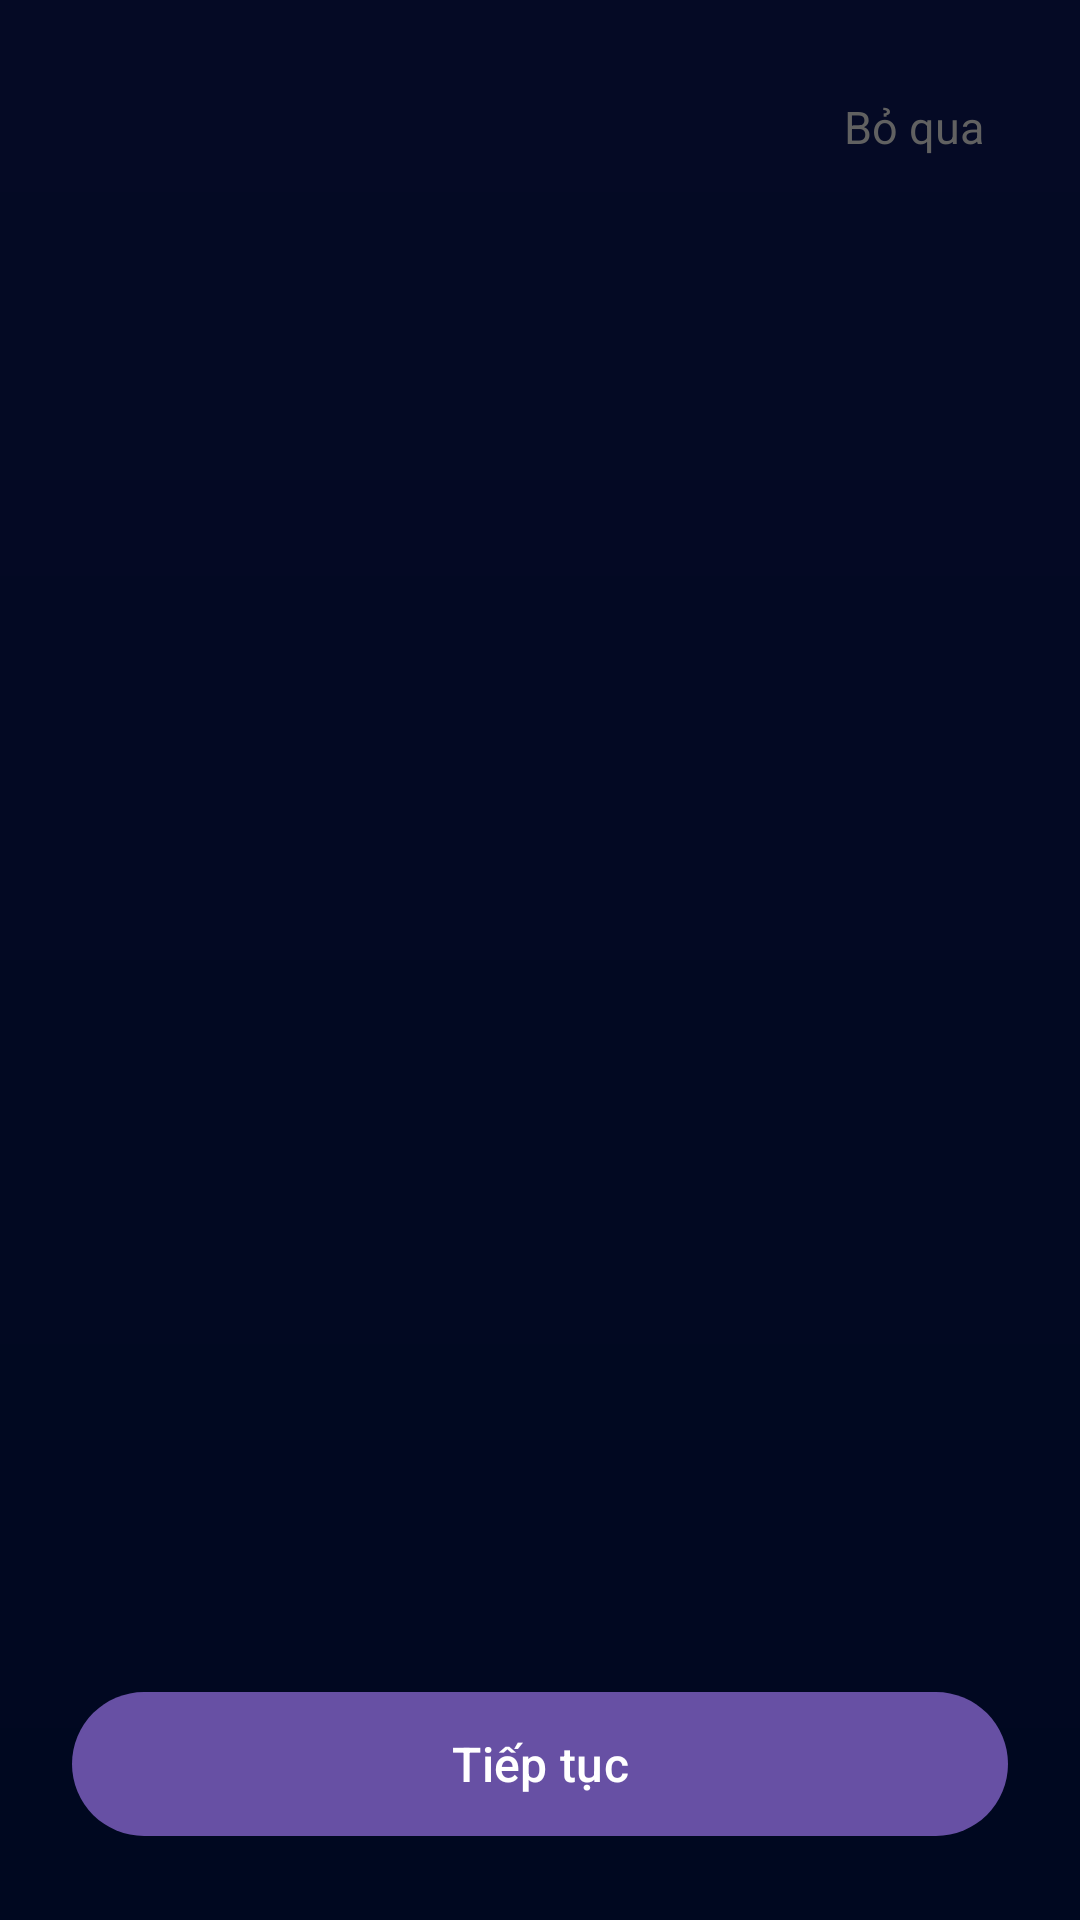

The Android layout XML behind this screen, and the referenced resources:
<!-- AndroidManifest.xml: application theme Theme.CoffeeCheckAI -->
<!-- res/layout/activity_onboarding.xml -->
<?xml version="1.0" encoding="utf-8"?>
<LinearLayout xmlns:android="http://schemas.android.com/apk/res/android"
    xmlns:app="http://schemas.android.com/apk/res-auto"
    android:layout_width="match_parent"
    android:layout_height="match_parent"
    android:background="@drawable/bg_onboarding"
    android:orientation="vertical"
    android:padding="24dp">

    <TextView
        android:id="@+id/buttonSkip"
        android:layout_width="wrap_content"
        android:layout_height="wrap_content"
        android:layout_gravity="end"
        android:padding="8dp"
        android:text="Bỏ qua"
        android:textColor="@color/text_secondary"
        android:textSize="15sp" />

    <ImageView
        android:id="@+id/imageIllustration"
        android:layout_width="match_parent"
        android:layout_height="0dp"
        android:layout_marginTop="8dp"
        android:layout_weight="1"
        android:adjustViewBounds="true"
        android:contentDescription="@null"
        android:scaleType="fitCenter" />

    <TextView
        android:id="@+id/textTitle"
        android:layout_width="match_parent"
        android:layout_height="wrap_content"
        android:layout_marginTop="24dp"
        android:gravity="center"
        android:textColor="@color/text_primary"
        android:textSize="26sp"
        android:textStyle="bold" />

    <TextView
        android:id="@+id/textDesc"
        android:layout_width="match_parent"
        android:layout_height="wrap_content"
        android:layout_marginTop="12dp"
        android:gravity="center"
        android:lineSpacingExtra="4dp"
        android:minLines="3"
        android:textColor="@color/text_secondary"
        android:textSize="15sp" />

    <LinearLayout
        android:id="@+id/dots"
        android:layout_width="wrap_content"
        android:layout_height="wrap_content"
        android:layout_gravity="center_horizontal"
        android:layout_marginTop="20dp"
        android:orientation="horizontal" />

    <com.google.android.material.button.MaterialButton
        android:id="@+id/buttonNext"
        android:layout_width="match_parent"
        android:layout_height="56dp"
        android:layout_marginTop="20dp"
        android:text="Tiếp tục"
        android:textSize="16sp" />

</LinearLayout>
<!-- resources referenced by this layout -->
<resources>
  <color name="text_primary">#212121</color>
  <color name="text_secondary">#616161</color>
  <!-- drawable bg_onboarding (drawable) -->
  <?xml version="1.0" encoding="utf-8"?>
  <shape xmlns:android="http://schemas.android.com/apk/res/android">
      <gradient
          android:angle="270"
          android:startColor="#050A25"
          android:endColor="#000820" />
  </shape>
  <style name="Theme.CoffeeCheckAI" parent="Base.Theme.CoffeeCheckAI" />
  <style name="Base.Theme.CoffeeCheckAI" parent="Theme.Material3.DayNight.NoActionBar">
          
          
      </style>
</resources>
